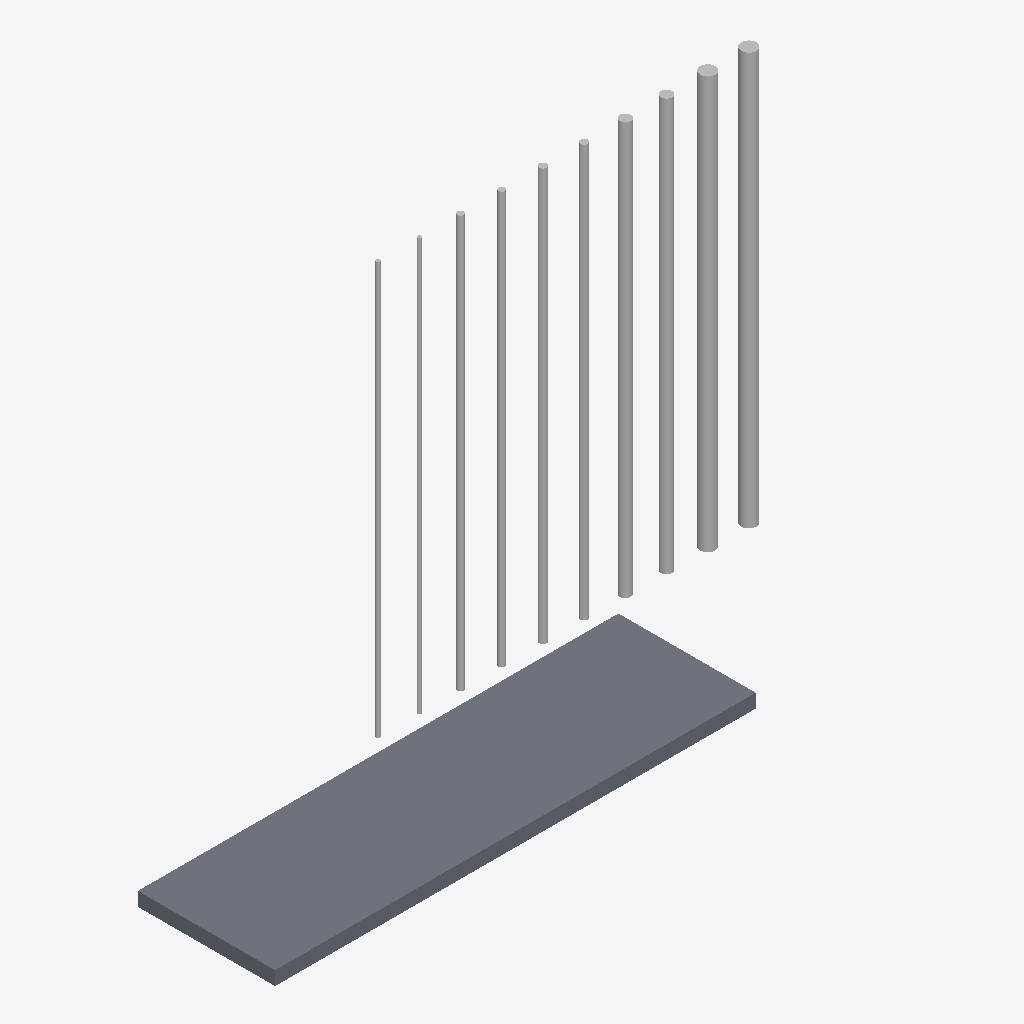
Isometric view of an IFC building model (IFC-SPF (STEP), schema IFC2X3, length unit metre), seen from the south-west, elements coloured by IFC class: 10 other elements (light grey), 1 slab (grey).
Extent 9.0 m × 2.1 m × 6.4 m (x, y, z). Storeys (1): 管井层 F1 at 0.00 m. Elements (11): 10 IfcFlowSegment, 1 IfcSlab.

HEADER;
FILE_DESCRIPTION(('ViewDefinition [CoordinationView_V2.0]'),'2;1');
FILE_NAME('pipe_shaft_case.ifc','2026-09-30T23:00:00',(''),(''),'Autodesk Revit 2023 (CHS)','Autodesk Revit 2023','');
FILE_SCHEMA(('IFC2X3'));
ENDSEC;
DATA;
#110=IFCPROJECT('2$4vIRC$D8XwpLcbLrFgC0',$,'管井管材合规案例模型（无缝钢管 DN50~DN200）',$,$,$,$,(#109),#104);
#114=IFCSITE('3_Gkb_YzDBuQsFdiQfSHRJ',$,'案例场地',$,$,#113,$,$,.ELEMENT.,$,$,$,$,$);
#118=IFCBUILDING('2a2FT5NKv1MvxVk3MbZJAm',$,'案例建筑',$,$,#117,$,$,.ELEMENT.,$,$,$);
#122=IFCBUILDINGSTOREY('10sE3JcGr1Nv3n_Hl8TwxQ',$,'管井层 F1',$,$,#121,$,$,.ELEMENT.,0.0);
#386=IFCSLAB('3yf8iPnXn0eee4Z5It6gqU',$,'管井底板（示例结构）',$,$,#379,#385,$,.FLOOR.);
#349=IFCFLOWSEGMENT('1SWUAbS9T3mAK3c7M9QY9r',$,'无缝钢管 DN200 立管1',$,$,#345,#348,'DN200-1');
#366=IFCFLOWSEGMENT('3tqN5va8PAAP19pS4AROPn',$,'无缝钢管 DN200 立管2',$,$,#362,#365,'DN200-2');
#320=IFCFLOWSEGMENT('2JRTlyPmT7mhKZo1lXyssm',$,'无缝钢管 DN150 立管2',$,$,#316,#319,'DN150-2');
#303=IFCFLOWSEGMENT('0lhcsTZaT6cvZLig_jNxEK',$,'无缝钢管 DN150 立管1',$,$,#299,#302,'DN150-1');
#274=IFCFLOWSEGMENT('05MVZ$clLB7g$RNXcL$l31',$,'无缝钢管 DN100 立管2',$,$,#270,#273,'DN100-2');
#257=IFCFLOWSEGMENT('08ziOifCbEbh7_IIwV9yj9',$,'无缝钢管 DN100 立管1',$,$,#253,#256,'DN100-1');
#211=IFCFLOWSEGMENT('1HJumyNcjChPMGJL5nZr_D',$,'无缝钢管 DN80 立管1',$,$,#207,#210,'DN80-1');
#228=IFCFLOWSEGMENT('2oq8EcJi591eKbdzhQiboI',$,'无缝钢管 DN80 立管2',$,$,#224,#227,'DN80-2');
#165=IFCFLOWSEGMENT('2$J74bBw11RPRaUC7iMTd2',$,'无缝钢管 DN50 立管1',$,$,#161,#164,'DN50-1');
#182=IFCFLOWSEGMENT('0V0B0JhSr4KhWWK6yBmUx3',$,'无缝钢管 DN50 立管2',$,$,#178,#181,'DN50-2');
ENDSEC;
